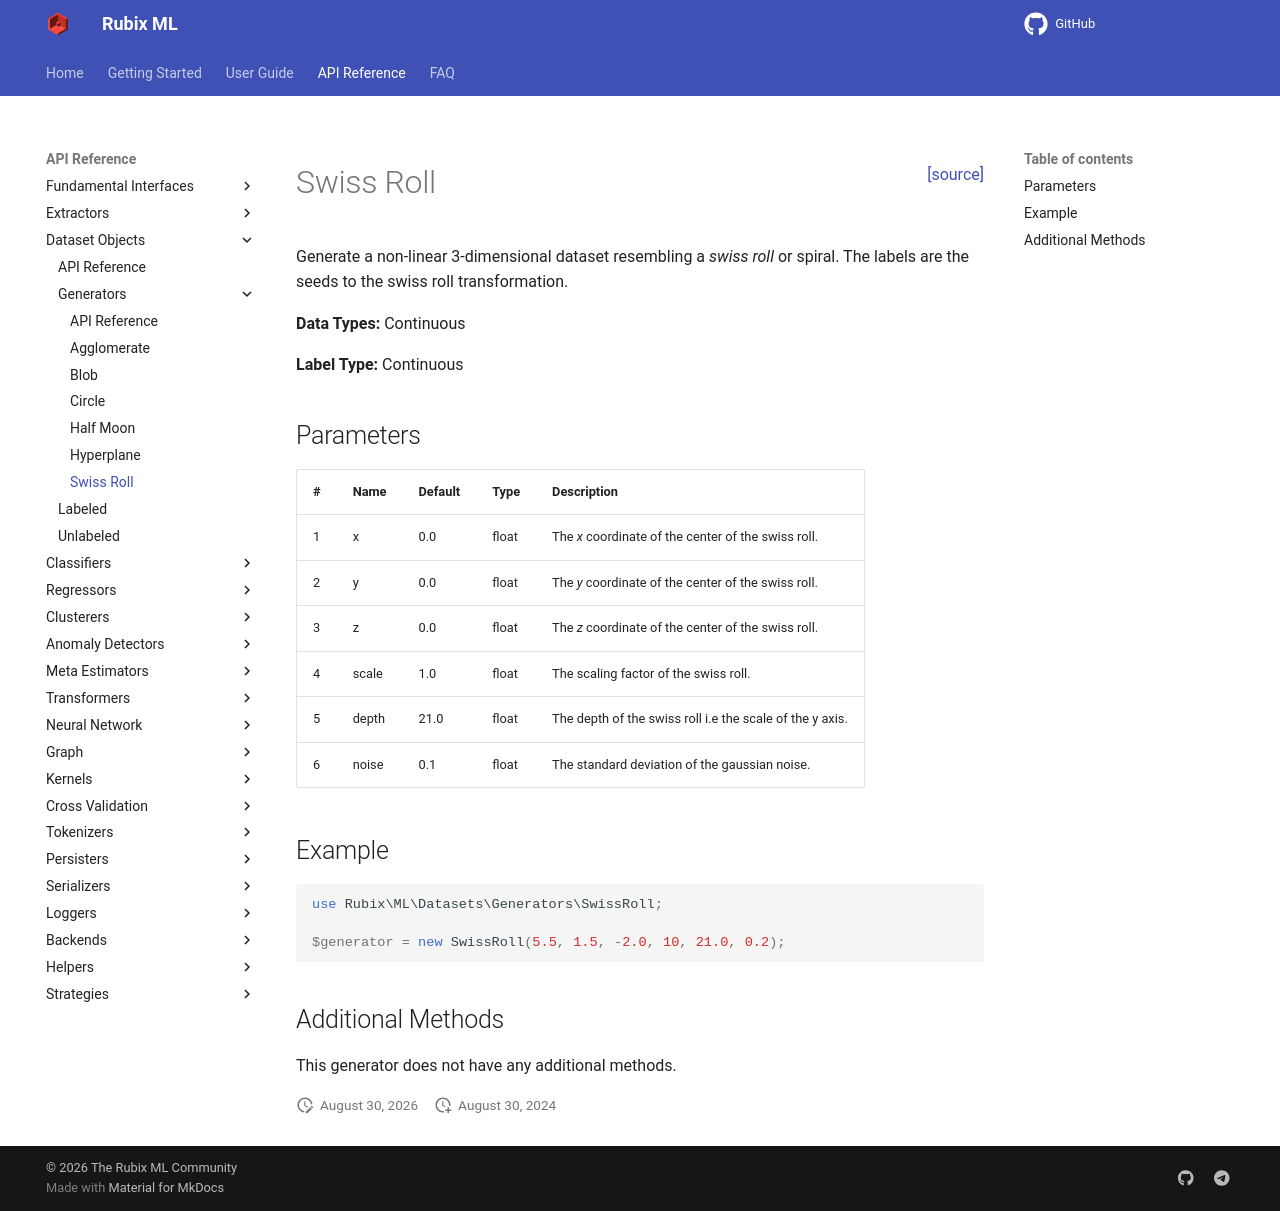

repository: RubixML/ML · page: 3.0/datasets/generators/swiss-roll.html · generator: mkdocs

<span style="float:right;"><a href="https://github.com/RubixML/ML/blob/master/src/Datasets/Generators/SwissRoll.php">[source]</a></span>

# Swiss Roll

Generate a non-linear 3-dimensional dataset resembling a *swiss roll* or spiral. The labels are the seeds to the swiss roll transformation.

**Data Types:** Continuous

**Label Type:** Continuous

## Parameters

| # | Name | Default | Type | Description |
| --- | --- | --- | --- | --- |
| 1 | x | 0.0 | float | The *x* coordinate of the center of the swiss roll. |
| 2 | y | 0.0 | float | The *y* coordinate of the center of the swiss roll. |
| 3 | z | 0.0 | float | The *z* coordinate of the center of the swiss roll. |
| 4 | scale | 1.0 | float | The scaling factor of the swiss roll. |
| 5 | depth | 21.0 | float | The depth of the swiss roll i.e the scale of the y axis. |
| 6 | noise | 0.1 | float | The standard deviation of the gaussian noise. |

## Example

```php
use Rubix\ML\Datasets\Generators\SwissRoll;

$generator = new SwissRoll(5.5, 1.5, -2.0, 10, 21.0, 0.2);
```

## Additional Methods

This generator does not have any additional methods.
